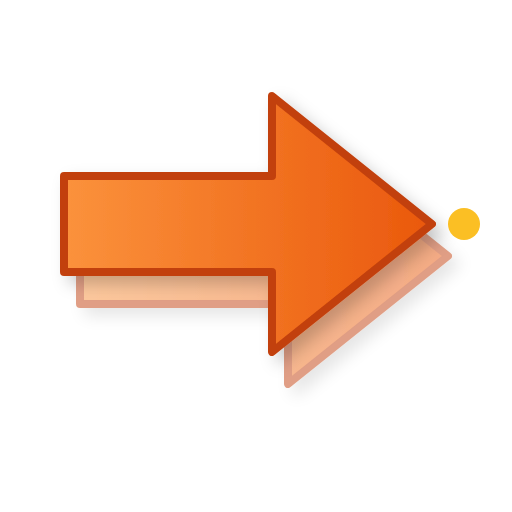
t = 0.00 s
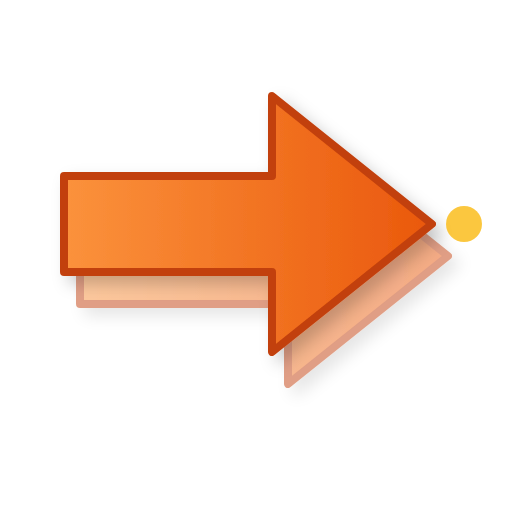
t = 0.08 s
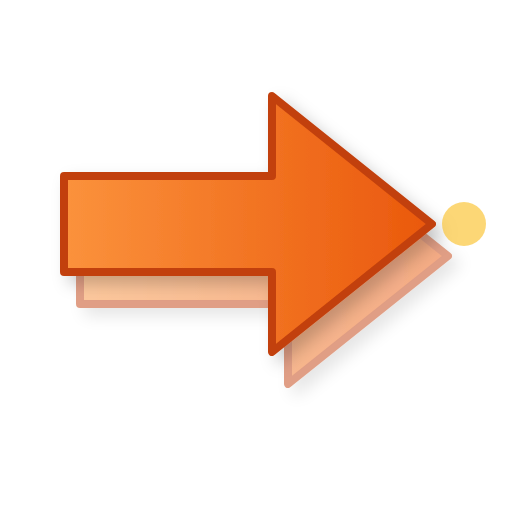
t = 0.23 s
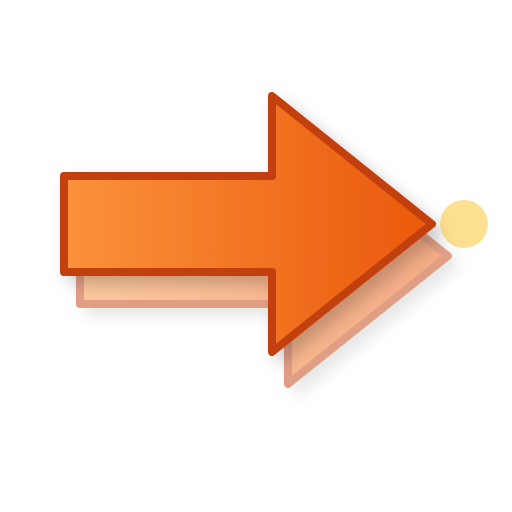
t = 0.30 s
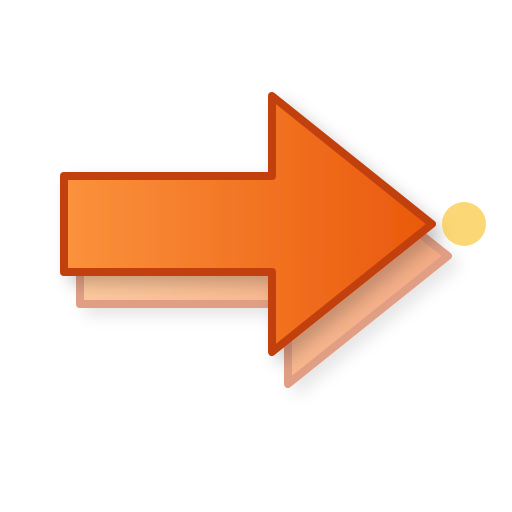
t = 0.38 s
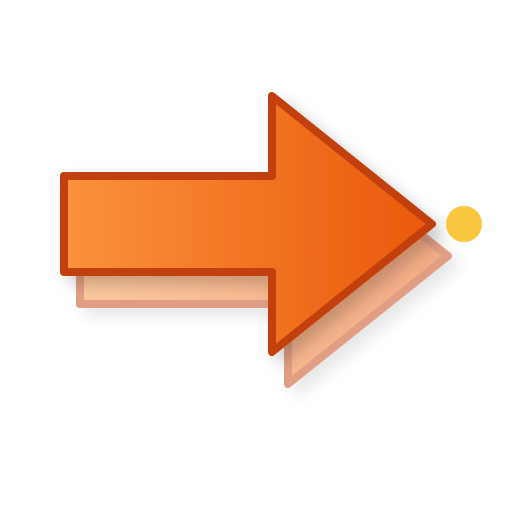
t = 0.53 s

The animated SVG that drew these frames (rendered in a browser with its animation timeline set to each time). Animation: 2 SMIL elements (animate=2); one cycle of 0.60 s, repeats indefinitely.

<svg xmlns="http://www.w3.org/2000/svg" viewBox="0 0 128 128">
  <defs>
    <linearGradient id="g" x1="0%" y1="0%" x2="100%" y2="0%">
      <stop offset="0%" stop-color="#FB923C"/>
      <stop offset="100%" stop-color="#EA580C"/>
    </linearGradient>
    <filter id="s"><feDropShadow dx="2" dy="2" stdDeviation="2" flood-opacity="0.2"/></filter>
  </defs>
  <polygon points="16,44 68,44 68,24 108,56 68,88 68,68 16,68" fill="url(#g)" filter="url(#s)" stroke="#C2410C" stroke-width="2" stroke-linejoin="round" opacity="0.5" transform="translate(4,8)"/>
  <polygon points="16,44 68,44 68,24 108,56 68,88 68,68 16,68" fill="url(#g)" filter="url(#s)" stroke="#C2410C" stroke-width="2" stroke-linejoin="round"/>
  <circle cx="116" cy="56" r="4" fill="#FBBF24">
    <animate attributeName="r" values="4;6;4" dur="0.6s" repeatCount="indefinite"/>
    <animate attributeName="opacity" values="1;0.5;1" dur="0.6s" repeatCount="indefinite"/>
  </circle>
</svg>
